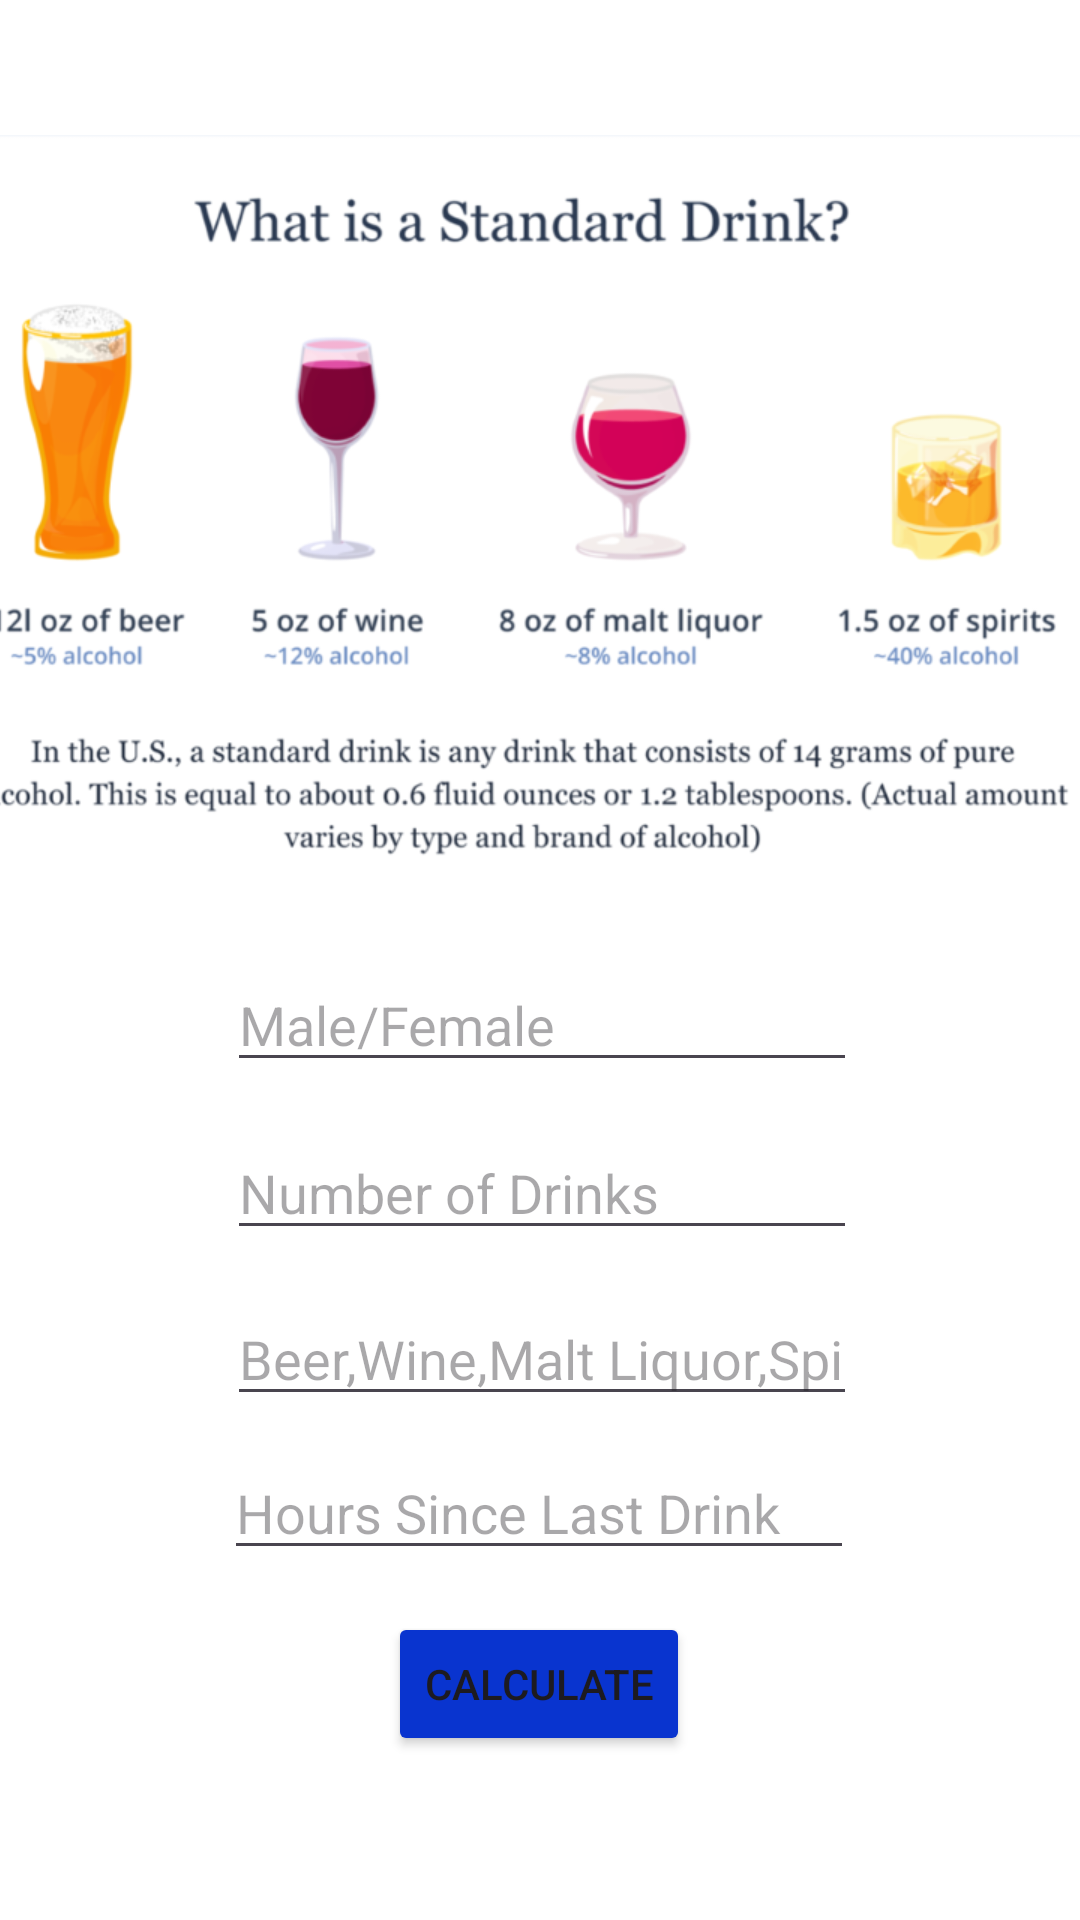

Here is an Android app screen rendered from its layout file. Give the layout XML and the strings, colors and styles it references.
<!-- AndroidManifest.xml: application theme Theme.DrunkAppFinal -->
<!-- res/layout/activity_calculator.xml -->
<?xml version="1.0" encoding="utf-8"?>

<androidx.constraintlayout.widget.ConstraintLayout xmlns:android="http://schemas.android.com/apk/res/android"
    xmlns:app="http://schemas.android.com/apk/res-auto"
    xmlns:tools="http://schemas.android.com/tools"
    android:layout_width="match_parent"
    android:layout_height="match_parent"
    android:background="@color/white"
    tools:context=".CalculatorActivity">

    <Button
        android:id="@+id/button"
        android:layout_width="wrap_content"
        android:layout_height="wrap_content"
        android:layout_marginStart="151dp"
        android:layout_marginTop="10dp"
        android:layout_marginEnd="152dp"
        android:layout_marginBottom="51dp"
        android:text="Calculate"
        android:backgroundTint="#0934CF"
        app:layout_constraintBottom_toBottomOf="parent"
        app:layout_constraintEnd_toEndOf="parent"
        app:layout_constraintStart_toStartOf="parent"
        app:layout_constraintTop_toBottomOf="@+id/editTextHours" />

    <EditText
        android:id="@+id/editTextDrinkType"
        android:layout_width="wrap_content"
        android:layout_height="wrap_content"
        android:layout_marginStart="101dp"
        android:layout_marginTop="10dp"
        android:layout_marginEnd="100dp"
        android:layout_marginBottom="164dp"
        android:ems="10"
        android:inputType="text"
        android:hint="Beer,Wine,Malt Liquor,Spirit"
        app:layout_constraintBottom_toBottomOf="parent"
        app:layout_constraintEnd_toEndOf="parent"
        app:layout_constraintStart_toStartOf="parent"
        app:layout_constraintTop_toBottomOf="@+id/editTextNumberDrinks" />

    <EditText
        android:id="@+id/editTextNumberDrinks"
        android:layout_width="wrap_content"
        android:layout_height="wrap_content"
        android:layout_marginStart="101dp"
        android:layout_marginTop="10dp"
        android:layout_marginEnd="100dp"
        android:layout_marginBottom="219dp"
        android:ems="10"
        android:inputType="number|numberDecimal"
        android:hint="Number of Drinks"
        app:layout_constraintBottom_toBottomOf="parent"
        app:layout_constraintEnd_toEndOf="parent"
        app:layout_constraintStart_toStartOf="parent"
        app:layout_constraintTop_toBottomOf="@+id/editTextSex" />

    <EditText
        android:id="@+id/editTextSex"
        android:layout_width="wrap_content"
        android:layout_height="wrap_content"
        android:layout_marginStart="101dp"
        android:layout_marginTop="10dp"
        android:layout_marginEnd="100dp"
        android:layout_marginBottom="274dp"
        android:ems="10"
        android:inputType="text"
        android:hint="Male/Female"
        app:layout_constraintBottom_toBottomOf="parent"
        app:layout_constraintEnd_toEndOf="parent"
        app:layout_constraintStart_toStartOf="parent"
        app:layout_constraintTop_toBottomOf="@+id/editTextWeight" />

    <ImageView
        android:id="@+id/imageView"
        android:layout_width="400dp"
        android:layout_height="320dp"
        android:layout_marginStart="10dp"
        android:layout_marginTop="16dp"
        android:layout_marginEnd="10dp"
        android:layout_marginBottom="342dp"
        android:scaleType="centerInside"
        app:layout_constraintBottom_toBottomOf="parent"
        app:layout_constraintEnd_toEndOf="parent"
        app:layout_constraintHorizontal_bias="0.6"
        app:layout_constraintStart_toStartOf="parent"
        app:layout_constraintTop_toTopOf="parent"
        app:layout_constraintVertical_bias="0.212"
        app:srcCompat="@drawable/drinkcalc" />

    <EditText
        android:id="@+id/editTextWeight"
        android:layout_width="wrap_content"
        android:layout_height="wrap_content"
        android:layout_marginStart="101dp"
        android:layout_marginTop="10dp"
        android:layout_marginEnd="100dp"
        android:layout_marginBottom="329dp"
        android:ems="10"
        android:inputType="number|numberDecimal"
        android:hint="Weight (lb)"
        app:layout_constraintBottom_toBottomOf="parent"
        app:layout_constraintEnd_toEndOf="parent"
        app:layout_constraintStart_toStartOf="parent"
        app:layout_constraintTop_toBottomOf="@+id/imageView" />

    <EditText
        android:id="@+id/editTextHours"
        android:layout_width="wrap_content"
        android:layout_height="wrap_content"
        android:layout_marginStart="100dp"
        android:layout_marginTop="10dp"
        android:layout_marginEnd="101dp"
        android:ems="10"
        android:inputType="number|numberDecimal"
        android:hint="Hours Since Last Drink"
        app:layout_constraintEnd_toEndOf="parent"
        app:layout_constraintStart_toStartOf="parent"
        app:layout_constraintTop_toBottomOf="@+id/editTextDrinkType" />

</androidx.constraintlayout.widget.ConstraintLayout>
<!-- resources referenced by this layout -->
<resources>
  <!-- drawable drinkcalc: png bitmap (drawable, 129256 bytes) -->
  <style name="Theme.DrunkAppFinal" parent="Base.Theme.DrunkAppFinal" />
  <style name="Base.Theme.DrunkAppFinal" parent="Theme.Material3.DayNight.NoActionBar">
          
          
      </style>
  <!-- not gathered from this repository: default colours our renderer supplied (Android Studio template values) -->
  <color name="white">#FFFFFFFF</color>
</resources>
